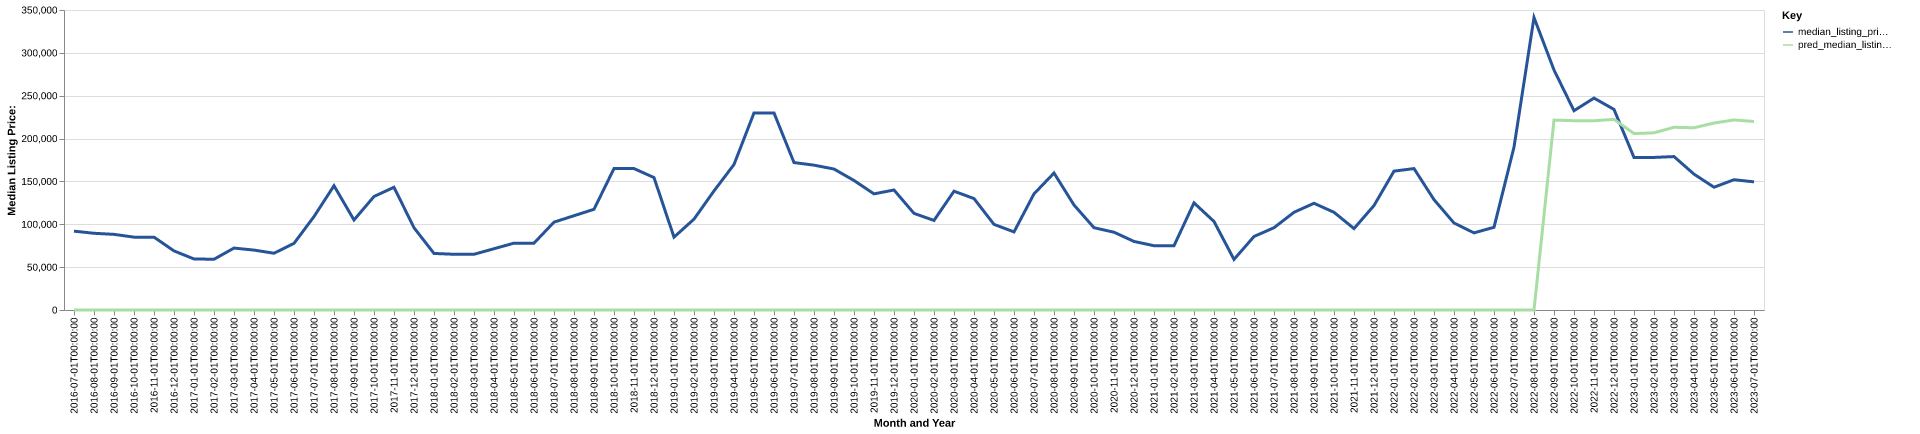

The file beside this chart, header and first rows:
date, time_idx, median_listing_price, thirty_year_interest_rate_five, month, county_name, active_listing_count, median_days_on_market, pred_median_listing_price, month_year
2016-07-01, 0, 92000, 3.72, 7, calhoun, il, 31.0, 87.0, 0, Jul-2016
2016-08-01, 1, 89500, 3.73, 8, calhoun, il, 26.0, 109.0, 0, Aug-2016
2016-09-01, 2, 88250, 3.66, 9, calhoun, il, 28.0, 113.0, 0, Sep-2016
2016-10-01, 3, 85000, 3.64, 10, calhoun, il, 28.0, 126.0, 0, Oct-2016
2016-11-01, 4, 85000, 3.66, 11, calhoun, il, 26.0, 121.0, 0, Nov-2016
2016-12-01, 5, 68950, 3.48, 12, calhoun, il, 22.0, 92.0, 0, Dec-2016
2017-01-01, 6, 59550, 3.45, 1, calhoun, il, 18.0, 104.0, 0, Jan-2017
2017-02-01, 7, 59200, 3.5, 2, calhoun, il, 19.0, 114.0, 0, Feb-2017
2017-03-01, 8, 72250, 3.52, 3, calhoun, il, 19.0, 116.0, 0, Mar-2017
2017-04-01, 9, 69900, 4.03, 4, calhoun, il, 21.0, 59.0, 0, Apr-2017
2017-05-01, 10, 66225, 4.32, 5, calhoun, il, 17.0, 61.0, 0, May-2017
2017-06-01, 11, 77725, 4.2, 6, calhoun, il, 22.0, 65.0, 0, Jun-2017
2017-07-01, 12, 109000, 4.19, 7, calhoun, il, 22.0, 55.0, 0, Jul-2017
2017-08-01, 13, 145000, 4.3, 8, calhoun, il, 25.0, 78.0, 0, Aug-2017
2017-09-01, 14, 105000, 4.1, 9, calhoun, il, 23.0, 92.0, 0, Sep-2017
2017-10-01, 15, 132425, 4.05, 10, calhoun, il, 26.0, 103.0, 0, Oct-2017
2017-11-01, 16, 143200, 3.94, 11, calhoun, il, 22.0, 109.0, 0, Nov-2017
2017-12-01, 17, 95950, 4.03, 12, calhoun, il, 22.0, 143.0, 0, Dec-2017
2018-01-01, 18, 66000, 3.93, 1, calhoun, il, 23.0, 156.0, 0, Jan-2018
2018-02-01, 19, 65000, 3.83, 2, calhoun, il, 23.0, 158.0, 0, Feb-2018
2018-03-01, 20, 65000, 3.94, 3, calhoun, il, 22.0, 170.0, 0, Mar-2018
2018-04-01, 21, 71500, 3.95, 4, calhoun, il, 22.0, 127.0, 0, Apr-2018
2018-05-01, 22, 78000, 3.99, 5, calhoun, il, 25.0, 90.0, 0, May-2018
2018-06-01, 23, 78000, 4.15, 6, calhoun, il, 26.0, 68.0, 0, Jun-2018
2018-07-01, 24, 102500, 4.4, 7, calhoun, il, 25.0, 78.0, 0, Jul-2018
2018-08-01, 25, 110000, 4.46, 8, calhoun, il, 28.0, 85.0, 0, Aug-2018
2018-09-01, 26, 117500, 4.58, 9, calhoun, il, 27.0, 107.0, 0, Sep-2018
2018-10-01, 27, 165000, 4.66, 10, calhoun, il, 24.0, 123.0, 0, Oct-2018
2018-11-01, 28, 165000, 4.62, 11, calhoun, il, 20.0, 147.0, 0, Nov-2018
2018-12-01, 29, 154500, 4.54, 12, calhoun, il, 20.0, 92.0, 0, Dec-2018
2019-01-01, 30, 85000, 4.6, 1, calhoun, il, 26.0, 41.0, 0, Jan-2019
2019-02-01, 31, 106000, 4.72, 2, calhoun, il, 22.0, 65.0, 0, Feb-2019
2019-03-01, 32, 138929, 4.9, 3, calhoun, il, 22.0, 92.0, 0, Mar-2019
2019-04-01, 33, 169750, 4.94, 4, calhoun, il, 22.0, 110.0, 0, Apr-2019
2019-05-01, 34, 229900, 4.75, 5, calhoun, il, 20.0, 95.0, 0, May-2019
2019-06-01, 35, 229900, 4.51, 6, calhoun, il, 20.0, 124.0, 0, Jun-2019
2019-07-01, 36, 172000, 4.41, 7, calhoun, il, 20.0, 130.0, 0, Jul-2019
2019-08-01, 37, 168986, 4.41, 8, calhoun, il, 24.0, 124.0, 0, Aug-2019
2019-09-01, 38, 164466, 4.2, 9, calhoun, il, 27.0, 109.0, 0, Sep-2019
2019-10-01, 39, 151100, 4.14, 10, calhoun, il, 28.0, 102.0, 0, Oct-2019
2019-11-01, 40, 135500, 3.84, 11, calhoun, il, 30.0, 127.0, 0, Nov-2019
2019-12-01, 41, 140000, 3.81, 12, calhoun, il, 29.0, 151.0, 0, Dec-2019
2020-01-01, 42, 112725, 3.75, 1, calhoun, il, 24.0, 147.0, 0, Jan-2020
2020-02-01, 43, 104500, 3.73, 2, calhoun, il, 26.0, 135.0, 0, Feb-2020
2020-03-01, 44, 138600, 3.78, 3, calhoun, il, 26.0, 138.0, 0, Mar-2020
2020-04-01, 45, 130000, 3.75, 4, calhoun, il, 27.0, 152.0, 0, Apr-2020
2020-05-01, 46, 99900, 3.74, 5, calhoun, il, 28.0, 151.0, 0, May-2020
2020-06-01, 47, 91100, 3.72, 6, calhoun, il, 27.0, 137.0, 0, Jun-2020
2020-07-01, 48, 135500, 3.49, 7, calhoun, il, 26.0, 95.0, 0, Jul-2020
2020-08-01, 49, 159800, 3.65, 8, calhoun, il, 22.0, 94.0, 0, Aug-2020
2020-09-01, 50, 122500, 3.33, 9, calhoun, il, 18.0, 100.0, 0, Sep-2020
2020-10-01, 51, 96000, 3.28, 10, calhoun, il, 23.0, 92.0, 0, Oct-2020
2020-11-01, 52, 90750, 3.21, 11, calhoun, il, 19.0, 157.0, 0, Nov-2020
2020-12-01, 53, 80000, 3.07, 12, calhoun, il, 18.0, 153.0, 0, Dec-2020
2021-01-01, 54, 74999, 2.99, 1, calhoun, il, 10.0, 92.0, 0, Jan-2021
2021-02-01, 55, 74999, 2.93, 2, calhoun, il, 9.0, 83.0, 0, Feb-2021
2021-03-01, 56, 125000, 2.88, 3, calhoun, il, 11.0, 63.0, 0, Mar-2021
2021-04-01, 57, 103250, 2.84, 4, calhoun, il, 10.0, 76.0, 0, Apr-2021
2021-05-01, 58, 59000, 2.71, 5, calhoun, il, 9.0, 68.0, 0, May-2021
2021-06-01, 59, 85750, 2.79, 6, calhoun, il, 8.0, 112.0, 0, Jun-2021
... 25 more rows
